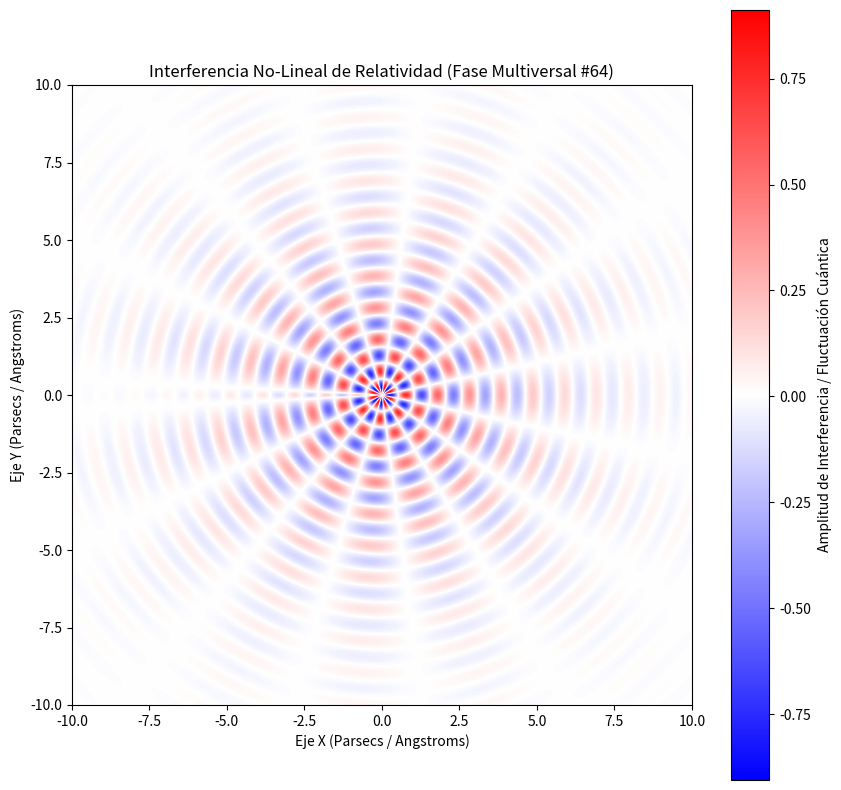

Source code (Python):
%matplotlib inline
# Simulación Multiversal: Relatividad - Variante 64
import numpy as np
import matplotlib.pyplot as plt

# Parámetros Físicos No-Lineales
omega_1 = 6.121
omega_2 = 7.626
lambda_decay = 0.339
phase_shift = 3.076

x = np.linspace(-10, 10, 800)
y = np.linspace(-10, 10, 800)
X, Y = np.meshgrid(x, y)

# Dinámica de Fluidos / Campos Tensor-Escalares (Fase Multiversal)
R = np.sqrt(X**2 + Y**2) + 1e-5
Z = (np.sin(omega_1 * R + phase_shift) * np.cos(omega_2 * np.arctan2(Y, X))) * np.exp(-lambda_decay * R)

plt.figure(figsize=(10, 10))
plt.imshow(Z, cmap='bwr', extent=[-10, 10, -10, 10], origin='lower')
plt.colorbar(label='Amplitud de Interferencia / Fluctuación Cuántica')
plt.title(r'Interferencia No-Lineal de Relatividad (Fase Multiversal #64)')
plt.xlabel('Eje X (Parsecs / Angstroms)')
plt.ylabel('Eje Y (Parsecs / Angstroms)')
plt.show()
